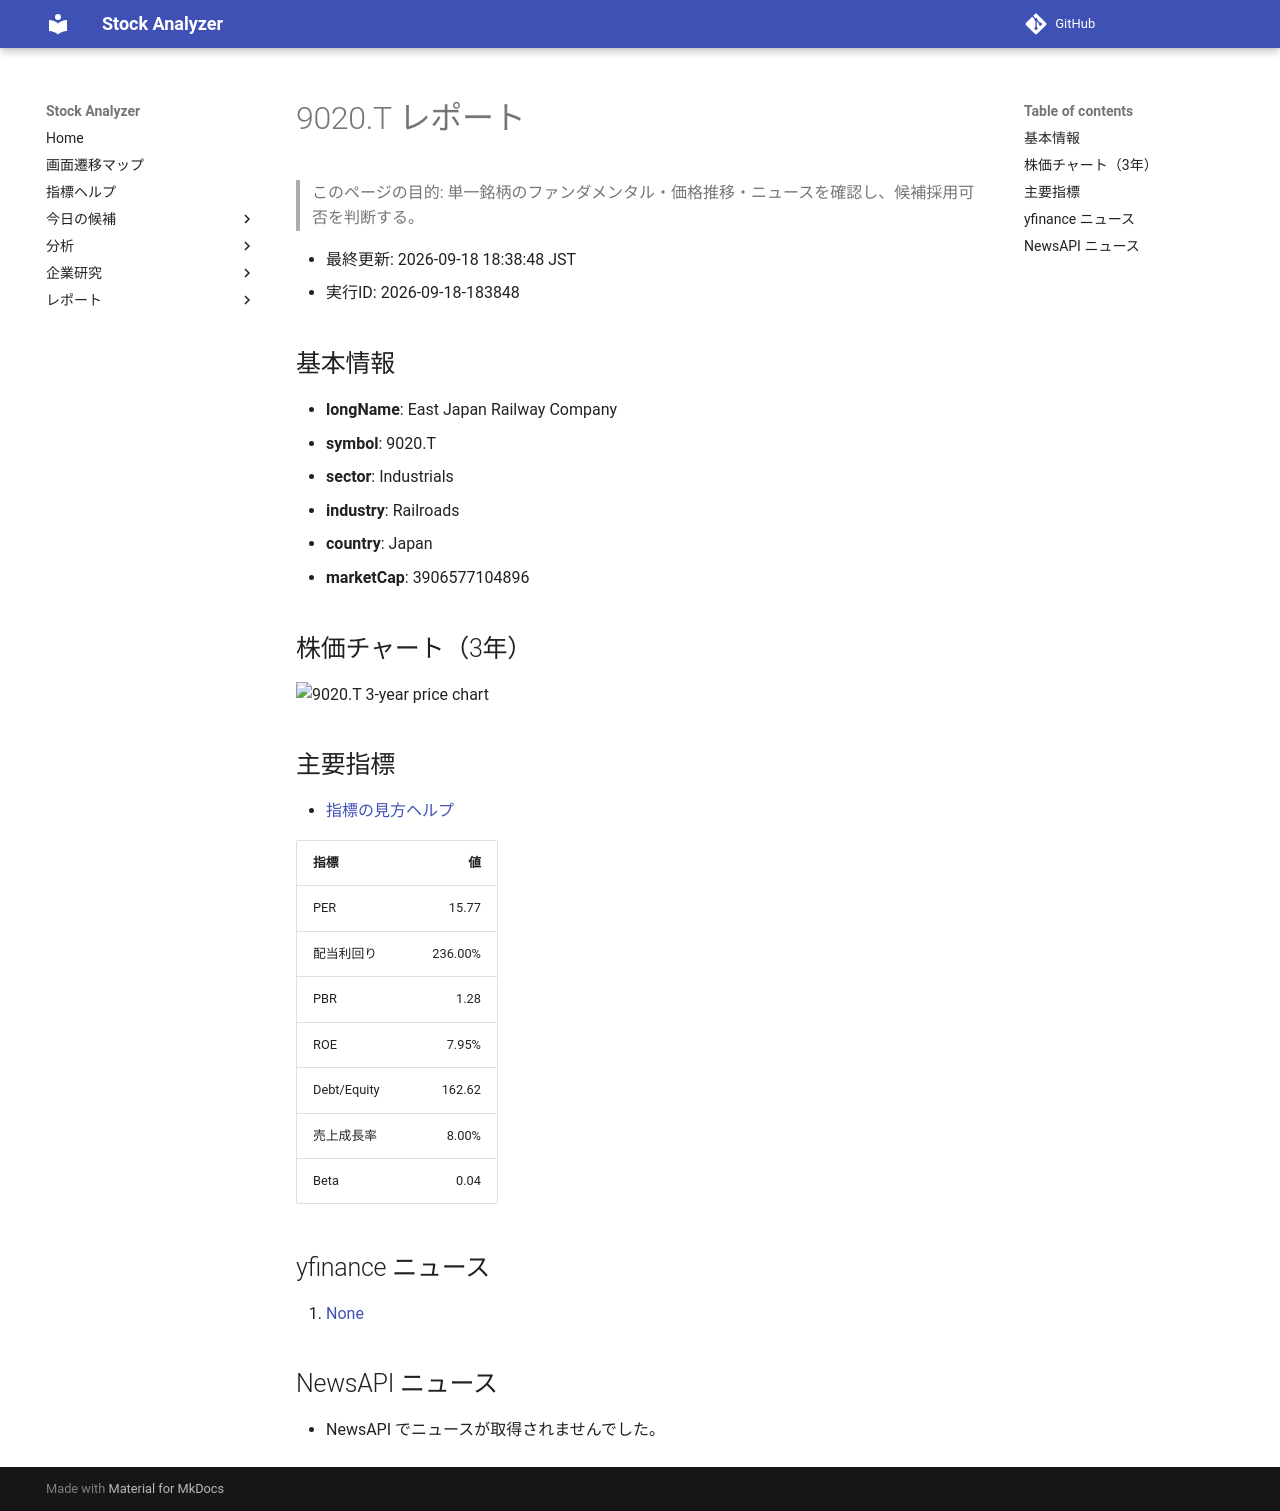

repository: Yumi-note/Making-APP · page: reports/2026-09-18/183848/9020_T/index.html · generator: mkdocs

# 9020.T レポート

> このページの目的: 単一銘柄のファンダメンタル・価格推移・ニュースを確認し、候補採用可否を判断する。

- 最終更新: 2026-09-18 18:38:48 JST
- 実行ID: 2026-09-18-183848

## 基本情報

- **longName**: East Japan Railway Company
- **symbol**: 9020.T
- **sector**: Industrials
- **industry**: Railroads
- **country**: Japan
- **marketCap**: 3906577104896

## 株価チャート（3年）

![9020.T 3-year price chart](9020_T_3y.png)

## 主要指標

- [指標の見方ヘルプ](../../../../indicators.md)

| 指標 | 値 |
|---|---:|
| PER | 15.77 |
| 配当利回り | 236.00% |
| PBR | 1.28 |
| ROE | 7.95% |
| Debt/Equity | 162.62 |
| 売上成長率 | 8.00% |
| Beta | 0.04 |

## yfinance ニュース

1. [None](None)

## NewsAPI ニュース

- NewsAPI でニュースが取得されませんでした。
